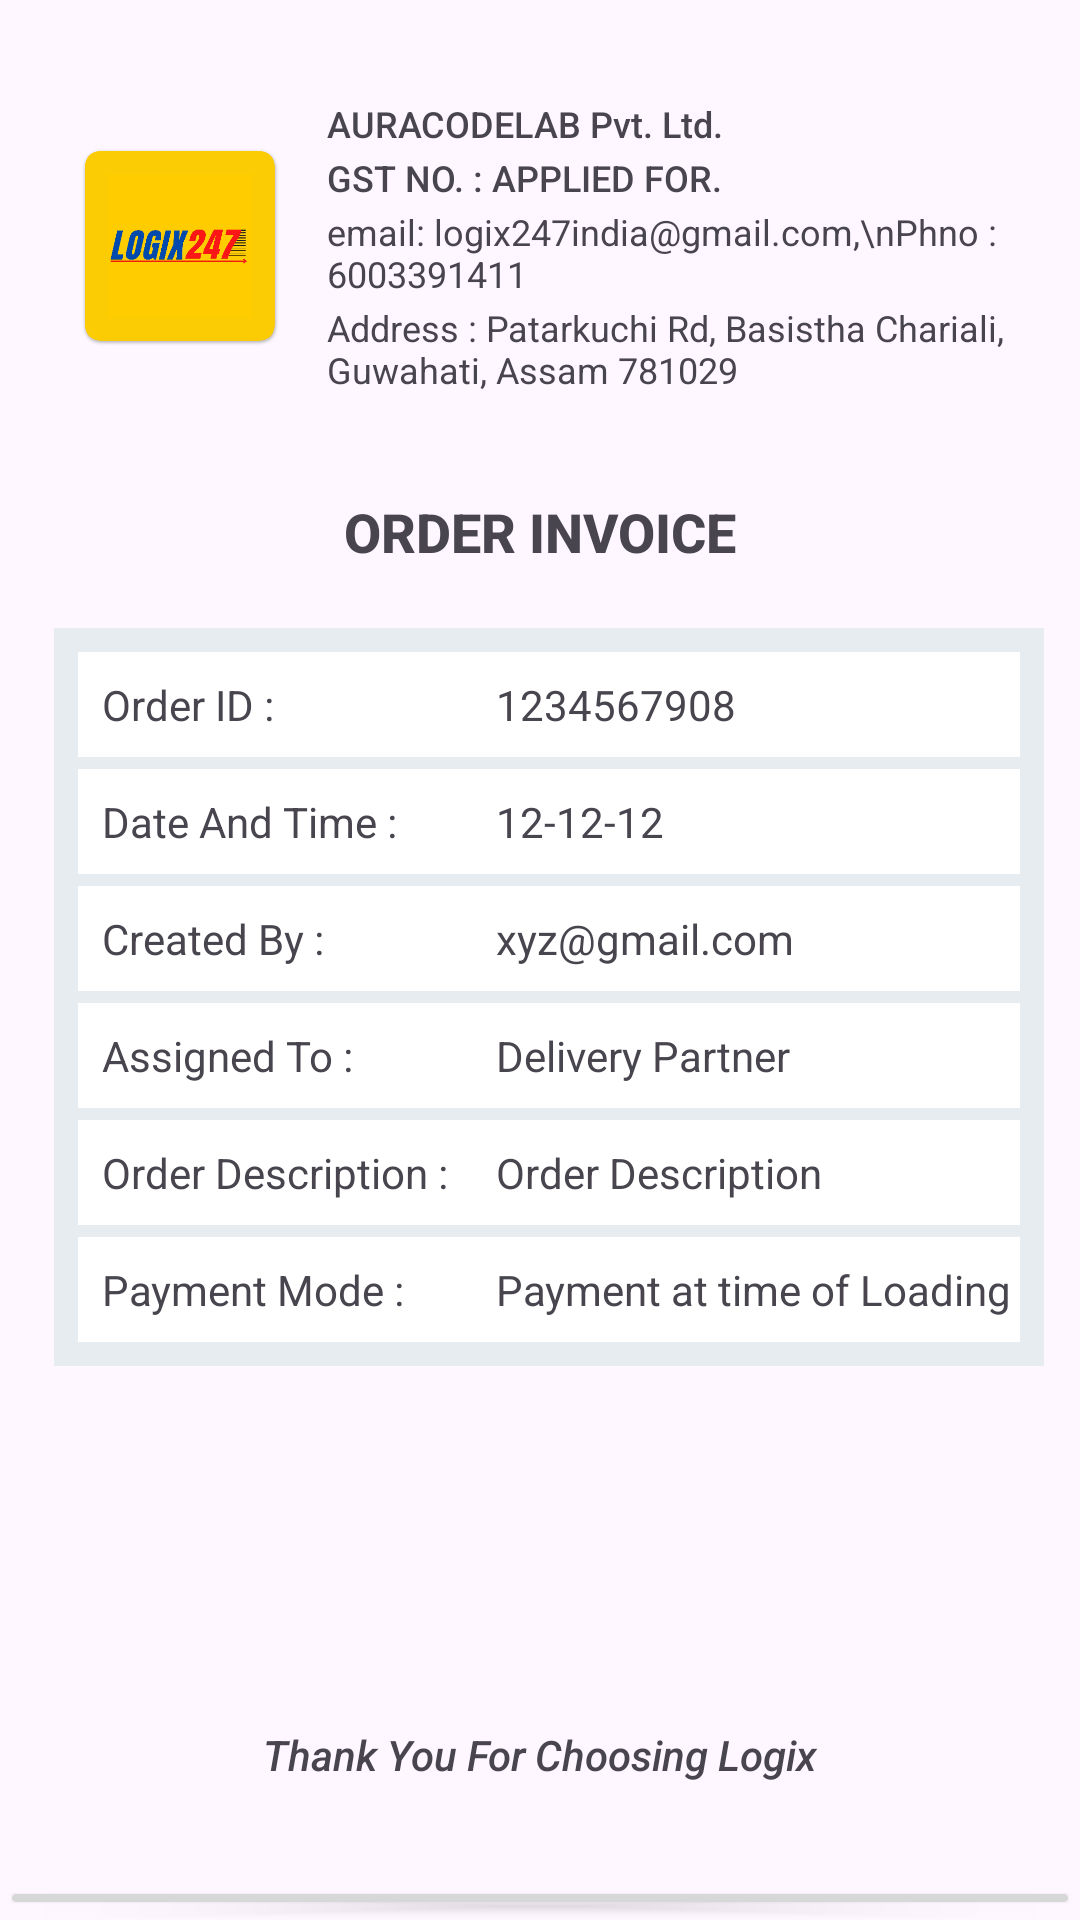

The Android layout XML behind this screen, and the referenced resources:
<!-- AndroidManifest.xml: application theme Theme.Logix247_beta -->
<!-- res/layout/activity_order_invoice.xml -->
<?xml version="1.0" encoding="utf-8"?>
<LinearLayout
    xmlns:android="http://schemas.android.com/apk/res/android"
    xmlns:app="http://schemas.android.com/apk/res-auto"
    xmlns:tools="http://schemas.android.com/tools"
    android:id="@+id/mainOrderInvoice"
    android:orientation="vertical"
    android:layout_width="match_parent"
    android:layout_height="match_parent"
    tools:context=".activities.OrderInvoice">

    <LinearLayout
        android:orientation="horizontal"
        android:layout_width="match_parent"
        android:layout_height="100dp"
        android:layout_marginTop="32dp"
        android:layout_marginStart="12dp"
        android:layout_marginEnd="12dp">

        <ImageView
            android:layout_gravity="center"
            android:layout_width="192dp"
            android:layout_height="192dp"
            android:src="@drawable/logix_logo"
            android:padding="8dp"
            android:layout_weight="1" />

        <LinearLayout
            android:layout_width="wrap_content"
            android:layout_height="match_parent"
            android:orientation="vertical"
            android:layout_weight="1">

            <TextView
                android:layout_width="match_parent"
                android:layout_height="wrap_content"
                android:text="AURACODELAB Pvt. Ltd."
                android:fontFamily="sans-serif-medium"
                android:textSize="12sp"
                android:layout_weight="1"
                android:padding="1dp"/>

            <TextView
                android:layout_width="match_parent"
                android:layout_height="wrap_content"
                android:text="GST NO. : APPLIED FOR."
                android:fontFamily="sans-serif-medium"
                android:textSize="12sp"
                android:layout_weight="1"
                android:padding="1dp"/>

            <TextView
                android:layout_width="match_parent"
                android:layout_height="wrap_content"
                android:text="email: logix247india@gmail.com,\nPhno : 6003391411"
                android:textSize="12sp"
                android:layout_weight="1"
                android:padding="1dp"/>

            <TextView
                android:layout_width="match_parent"
                android:layout_height="wrap_content"
                android:text="Address : Patarkuchi Rd, Basistha Chariali, Guwahati, Assam 781029"
                android:layout_weight="1"
                android:textSize="12sp"
                android:padding="1dp"/>


        </LinearLayout>

    </LinearLayout>

    <View
        android:layout_width="match_parent"
        android:layout_height="3dp"
        android:layout_margin="8dp"
        android:background="@drawable/lavender_border"/>

    <TextView
        android:layout_width="wrap_content"
        android:layout_height="wrap_content"
        android:layout_gravity="center"
        android:text="Order Invoice"
        android:textAllCaps="true"
        android:fontFamily="sans-serif-medium"
        android:textStyle="bold"
        android:textSize="18sp"
        android:layout_marginTop="6dp"
        android:padding="8dp"/>

    <TableLayout
        android:layout_width="match_parent"
        android:layout_height="wrap_content"
        android:stretchColumns="1"
        android:layout_marginTop="12dp"
        android:layout_marginStart="18dp"
        android:layout_marginEnd="12dp"
        android:padding="8dp"
        android:background="@color/icon_bg">

        <TableRow
            android:background="#ffffff">
            <TextView
                android:layout_width="wrap_content"
                android:layout_height="wrap_content"
                android:text="Order ID :"
                android:textSize="14sp"
                android:padding="8dp"/>

            <TextView
                android:id="@+id/orderIDInvoice"
                android:layout_width="wrap_content"
                android:layout_height="wrap_content"
                android:text="1234567908"
                android:textSize="14sp"
                android:padding="8dp"/>
        </TableRow>

        <TableRow
            android:background="#ffffff"
            android:layout_marginTop="4dp">
            <TextView
                android:layout_width="wrap_content"
                android:layout_height="wrap_content"
                android:text="Date And Time :"
                android:textSize="14sp"
                android:padding="8dp"/>

            <TextView
                android:id="@+id/dateInvoice"
                android:layout_width="wrap_content"
                android:layout_height="wrap_content"
                android:text="12-12-12"
                android:textSize="14sp"
                android:padding="8dp"/>
        </TableRow>

        <TableRow
            android:background="#ffffff"
            android:layout_marginTop="4dp">
            <TextView
                android:layout_width="wrap_content"
                android:layout_height="wrap_content"
                android:text="Created By :"
                android:textSize="14sp"
                android:padding="8dp"/>

            <TextView
                android:id="@+id/createdByInvoice"
                android:layout_width="wrap_content"
                android:layout_height="wrap_content"
                android:text="xyz@gmail.com"
                android:textSize="14sp"
                android:padding="8dp"/>
        </TableRow>

        <TableRow
            android:background="#ffffff"
            android:layout_marginTop="4dp">
            <TextView
                android:layout_width="wrap_content"
                android:layout_height="wrap_content"
                android:text="Assigned To :"
                android:textSize="14sp"
                android:padding="8dp"/>

            <TextView
                android:id="@+id/assignedToInvoice"
                android:layout_width="wrap_content"
                android:layout_height="wrap_content"
                android:text="Delivery Partner"
                android:textSize="14sp"
                android:padding="8dp"/>
        </TableRow>

        <TableRow
            android:background="#ffffff"
            android:layout_marginTop="4dp">
            <TextView
                android:layout_width="wrap_content"
                android:layout_height="wrap_content"
                android:text="Order Description :"
                android:textSize="14sp"
                android:padding="8dp"/>

            <TextView
                android:id="@+id/orderDescInvoice"
                android:layout_width="wrap_content"
                android:layout_height="wrap_content"
                android:text="Order Description"
                android:textSize="14sp"
                android:padding="8dp"/>
        </TableRow>

        <TableRow
            android:background="#ffffff"
            android:layout_marginTop="4dp">
            <TextView
                android:layout_width="wrap_content"
                android:layout_height="wrap_content"
                android:text="Payment Mode :"
                android:textSize="14sp"
                android:padding="8dp"/>

            <TextView
                android:id="@+id/paymentModeInvoice"
                android:layout_width="wrap_content"
                android:layout_height="wrap_content"
                android:text="Payment at time of Loading"
                android:textSize="14sp"
                android:padding="8dp"/>
        </TableRow>

    </TableLayout>

    <TextView
        android:layout_width="match_parent"
        android:layout_height="wrap_content"
        android:text="Thank You For Choosing Logix"
        android:textStyle="italic"
        android:fontFamily="sans-serif-medium"
        android:layout_marginTop="120dp"
        android:gravity="center"/>

    <View
        android:layout_width="match_parent"
        android:layout_height="3dp"
        android:layout_margin="8dp"
        android:background="@drawable/lavender_border"/>

    <Button
        android:id="@+id/printPDFInvoice"
        android:layout_width="match_parent"
        android:layout_height="wrap_content"
        android:text="Print"
        android:textColor="@color/white"
        android:textSize="16sp"
        android:layout_marginTop="12dp"/>

</LinearLayout>
<!-- resources referenced by this layout -->
<resources>
  <color name="icon_bg">#E7ECF0</color>
  <color name="white">#FFFFFFFF</color>
  <!-- drawable logix_logo: png bitmap (drawable, 24015 bytes) -->
  <style name="Theme.Logix247_beta" parent="Base.Theme.Logix247_beta" />
  <style name="Base.Theme.Logix247_beta" parent="Theme.Material3.DayNight.NoActionBar">
          
          <item name="colorPrimary">@color/logix_official</item>
          <item name="colorPrimaryVariant">@color/background_color</item>
          <item name="colorOnPrimary">@color/logix_official</item>
          <item name="android:statusBarColor">?attr/colorPrimaryVariant</item>
      </style>
  <color name="logix_official">#FFC928</color>
  <color name="background_color">#E8E9E9</color>
</resources>
